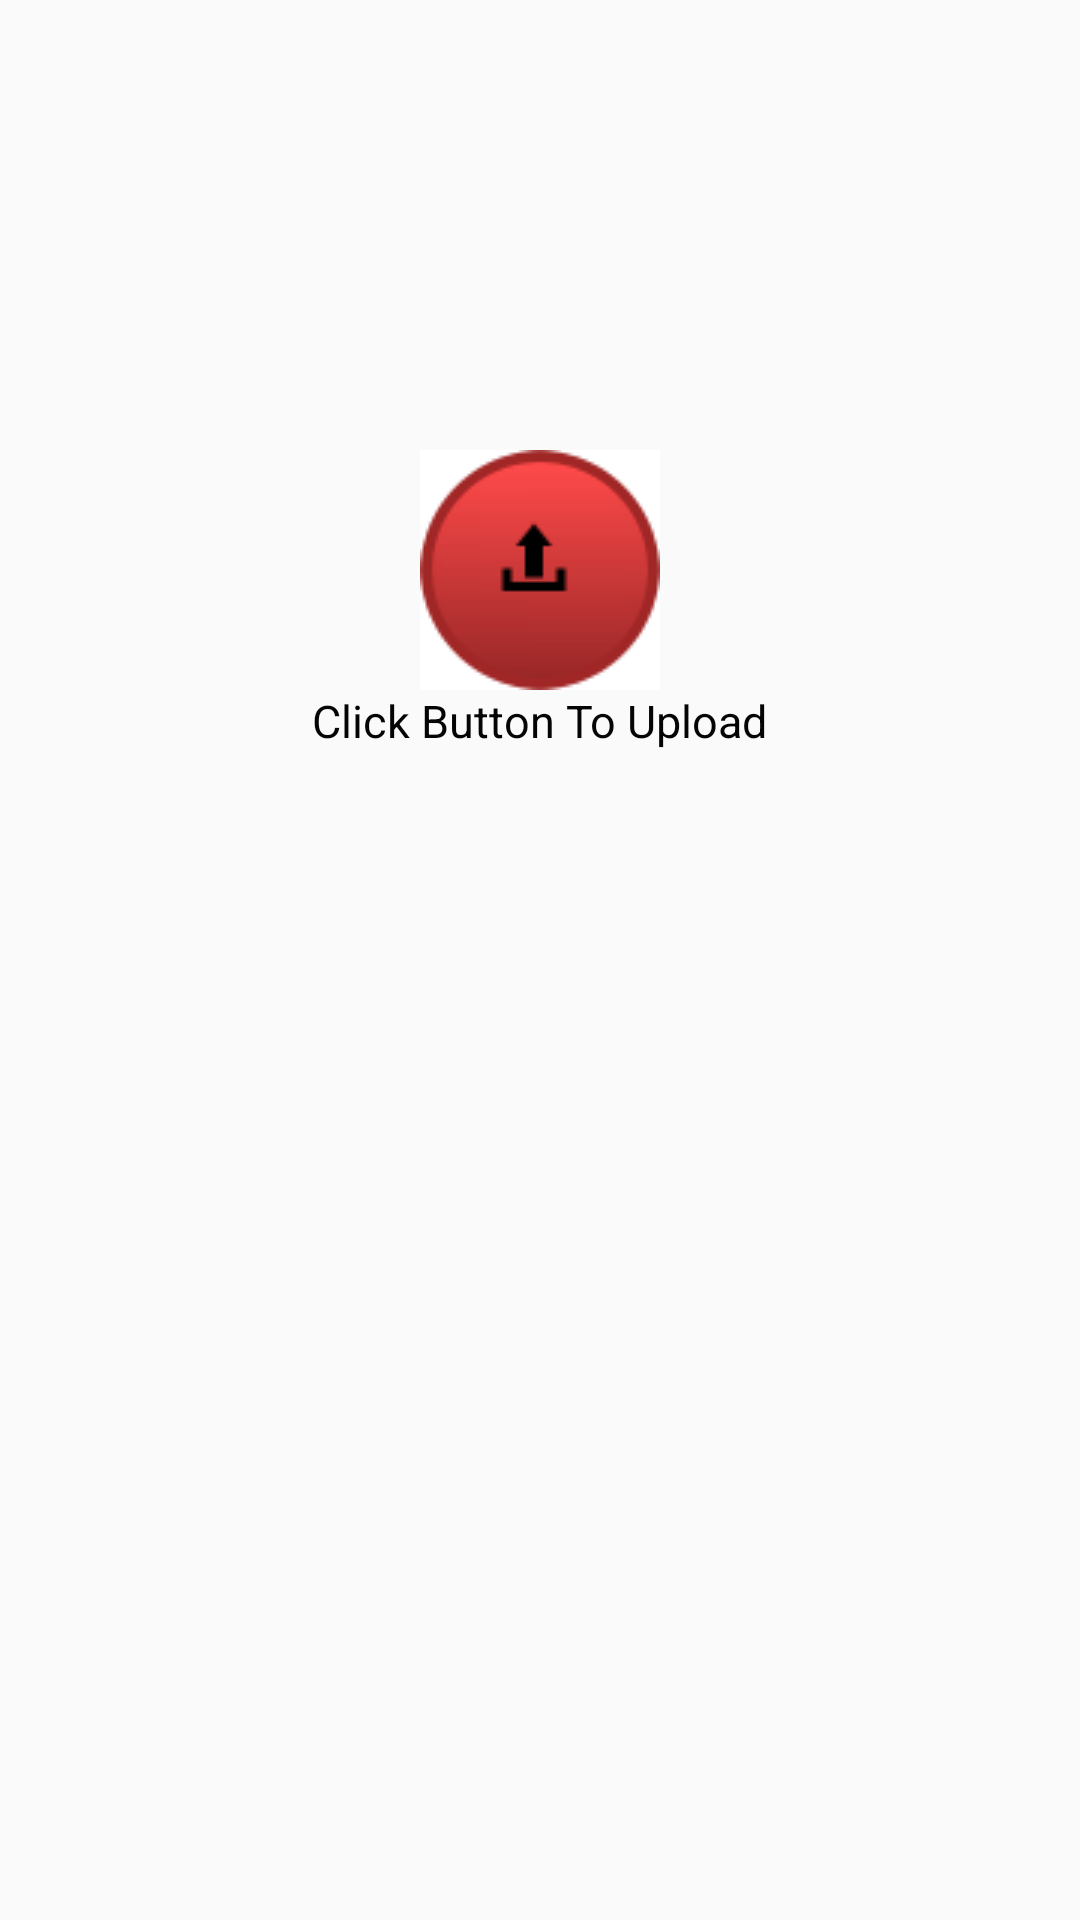

Here is an Android app screen rendered from its layout file. Give the layout XML and the strings, colors and styles it references.
<!-- AndroidManifest.xml: application theme AppTheme -->
<!-- res/layout/activity_tab3.xml -->
<?xml version="1.0" encoding="utf-8"?>
<LinearLayout xmlns:android="http://schemas.android.com/apk/res/android"
    android:orientation="vertical" android:layout_width="match_parent"
    android:layout_height="match_parent">

    <ImageButton
        android:layout_width="wrap_content"
        android:layout_height="wrap_content"
        android:id="@+id/button"
        android:layout_marginTop="150dp"
        android:src="@drawable/qqqq"
        android:layout_gravity="center_horizontal"
        android:background="#ffffff"
/>

    <TextView
        android:layout_width="wrap_content"
        android:layout_height="wrap_content"
        android:textAppearance="?android:attr/textAppearanceSmall"
        android:text="Click Button To Upload"
        android:id="@+id/textView5"
        android:layout_gravity="center_horizontal"
        android:textColor="#040404"
        android:textSize="15dp" />
</LinearLayout>
<!-- resources referenced by this layout -->
<resources>
  <!-- drawable qqqq: png bitmap (drawable, 2954 bytes) -->
  <style name="AppTheme" parent="Theme.AppCompat.Light.DarkActionBar">
          
          <item name="colorPrimary">#99001C</item>
          <item name="colorPrimaryDark">@color/colorPrimaryDark</item>
          <item name="colorAccent">@color/colorAccent</item>
      </style>
  <color name="colorPrimaryDark">#303F9F</color>
  <color name="colorAccent">#FF4081</color>
</resources>
